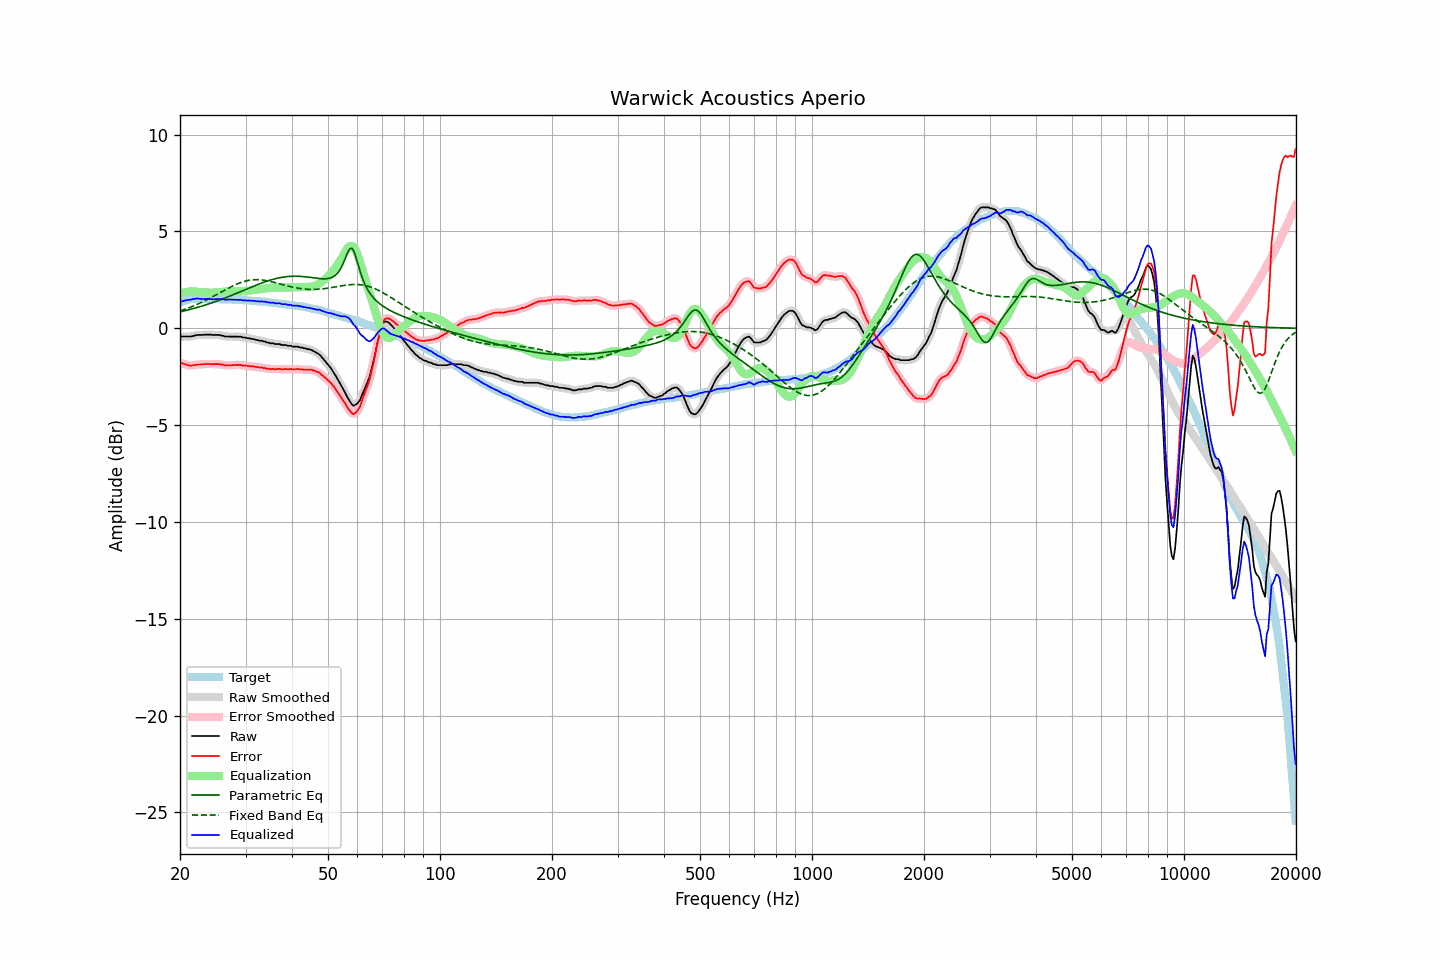

Source data for this figure (header and first rows):
frequency, raw, error, smoothed, error_smoothed, equalization, parametric_eq, fixed_band_eq, equalized_raw, equalized_smoothed, target
20.00, -0.44, -1.79, -0.44, -1.78, 1.78, 0.85, 0.90, 1.34, 1.34, 1.35
20.20, -0.42, -1.80, -0.43, -1.81, 1.81, 0.87, 0.92, 1.39, 1.38, 1.38
20.40, -0.42, -1.83, -0.43, -1.83, 1.84, 0.89, 0.95, 1.41, 1.41, 1.41
20.61, -0.42, -1.85, -0.42, -1.85, 1.86, 0.91, 0.98, 1.44, 1.44, 1.42
20.81, -0.42, -1.88, -0.42, -1.88, 1.88, 0.93, 1.01, 1.45, 1.45, 1.46
21.02, -0.42, -1.91, -0.43, -1.91, 1.89, 0.95, 1.04, 1.47, 1.46, 1.49
21.23, -0.42, -1.92, -0.42, -1.92, 1.90, 0.97, 1.07, 1.48, 1.48, 1.50
21.44, -0.42, -1.93, -0.42, -1.92, 1.91, 0.99, 1.11, 1.48, 1.49, 1.51
21.66, -0.39, -1.91, -0.40, -1.91, 1.91, 1.01, 1.14, 1.51, 1.51, 1.52
21.87, -0.38, -1.90, -0.38, -1.90, 1.90, 1.04, 1.18, 1.52, 1.52, 1.52
22.09, -0.35, -1.88, -0.36, -1.88, 1.89, 1.06, 1.21, 1.54, 1.54, 1.53
22.31, -0.34, -1.87, -0.35, -1.87, 1.88, 1.08, 1.25, 1.54, 1.54, 1.53
22.54, -0.34, -1.87, -0.34, -1.87, 1.87, 1.11, 1.29, 1.53, 1.53, 1.53
22.76, -0.34, -1.87, -0.34, -1.87, 1.86, 1.13, 1.33, 1.52, 1.52, 1.53
22.99, -0.34, -1.86, -0.34, -1.86, 1.85, 1.16, 1.36, 1.51, 1.51, 1.52
23.22, -0.33, -1.85, -0.33, -1.85, 1.85, 1.18, 1.40, 1.51, 1.51, 1.52
23.45, -0.32, -1.84, -0.33, -1.84, 1.85, 1.21, 1.45, 1.52, 1.52, 1.52
23.69, -0.32, -1.84, -0.32, -1.84, 1.84, 1.24, 1.49, 1.52, 1.52, 1.52
23.92, -0.32, -1.84, -0.32, -1.84, 1.84, 1.26, 1.53, 1.52, 1.52, 1.52
24.16, -0.32, -1.84, -0.33, -1.85, 1.84, 1.29, 1.57, 1.52, 1.51, 1.52
24.40, -0.34, -1.86, -0.34, -1.85, 1.84, 1.32, 1.62, 1.50, 1.50, 1.52
24.65, -0.34, -1.85, -0.34, -1.85, 1.84, 1.35, 1.66, 1.50, 1.50, 1.51
24.89, -0.34, -1.85, -0.34, -1.85, 1.85, 1.38, 1.71, 1.50, 1.50, 1.51
25.14, -0.34, -1.85, -0.34, -1.85, 1.85, 1.41, 1.75, 1.51, 1.51, 1.51
25.39, -0.34, -1.85, -0.35, -1.85, 1.86, 1.44, 1.80, 1.52, 1.51, 1.51
25.65, -0.35, -1.86, -0.36, -1.86, 1.87, 1.47, 1.85, 1.52, 1.51, 1.51
25.91, -0.38, -1.88, -0.38, -1.87, 1.88, 1.50, 1.89, 1.50, 1.51, 1.50
26.16, -0.38, -1.88, -0.40, -1.89, 1.89, 1.53, 1.94, 1.51, 1.49, 1.50
26.43, -0.42, -1.92, -0.41, -1.91, 1.90, 1.57, 1.98, 1.47, 1.48, 1.50
26.69, -0.42, -1.92, -0.42, -1.92, 1.91, 1.60, 2.03, 1.48, 1.48, 1.50
26.96, -0.42, -1.92, -0.43, -1.92, 1.91, 1.63, 2.07, 1.49, 1.48, 1.50
27.23, -0.42, -1.91, -0.42, -1.91, 1.91, 1.66, 2.11, 1.49, 1.49, 1.49
27.50, -0.42, -1.91, -0.42, -1.91, 1.91, 1.70, 2.15, 1.48, 1.48, 1.49
27.77, -0.42, -1.90, -0.42, -1.90, 1.90, 1.73, 2.20, 1.48, 1.48, 1.48
28.05, -0.42, -1.90, -0.42, -1.90, 1.90, 1.77, 2.23, 1.47, 1.47, 1.48
28.33, -0.42, -1.89, -0.42, -1.89, 1.90, 1.80, 2.27, 1.47, 1.47, 1.47
28.62, -0.42, -1.89, -0.42, -1.89, 1.89, 1.83, 2.31, 1.47, 1.47, 1.47
28.90, -0.42, -1.89, -0.43, -1.89, 1.90, 1.87, 2.34, 1.47, 1.47, 1.47
29.19, -0.43, -1.89, -0.44, -1.90, 1.90, 1.90, 2.37, 1.47, 1.46, 1.46
29.48, -0.47, -1.93, -0.46, -1.91, 1.91, 1.94, 2.40, 1.44, 1.45, 1.46
29.78, -0.47, -1.92, -0.48, -1.92, 1.92, 1.97, 2.42, 1.45, 1.44, 1.45
30.08, -0.48, -1.93, -0.49, -1.94, 1.93, 2.01, 2.44, 1.45, 1.44, 1.45
30.38, -0.51, -1.95, -0.50, -1.94, 1.94, 2.04, 2.46, 1.43, 1.44, 1.44
30.68, -0.51, -1.95, -0.52, -1.95, 1.95, 2.08, 2.48, 1.44, 1.43, 1.44
30.99, -0.53, -1.96, -0.53, -1.96, 1.96, 2.11, 2.49, 1.43, 1.43, 1.43
31.30, -0.55, -1.97, -0.55, -1.97, 1.97, 2.15, 2.50, 1.42, 1.42, 1.42
31.61, -0.55, -1.97, -0.57, -1.98, 1.98, 2.18, 2.51, 1.43, 1.41, 1.42
31.93, -0.59, -2.00, -0.58, -1.99, 1.99, 2.22, 2.51, 1.40, 1.41, 1.41
32.24, -0.60, -2.00, -0.61, -2.01, 2.00, 2.25, 2.51, 1.40, 1.39, 1.40
32.57, -0.62, -2.02, -0.62, -2.01, 2.01, 2.28, 2.51, 1.39, 1.39, 1.40
32.89, -0.64, -2.03, -0.64, -2.02, 2.03, 2.31, 2.51, 1.38, 1.39, 1.39
33.22, -0.64, -2.02, -0.65, -2.03, 2.04, 2.34, 2.50, 1.39, 1.38, 1.38
33.55, -0.68, -2.06, -0.67, -2.05, 2.05, 2.37, 2.49, 1.37, 1.38, 1.38
33.89, -0.68, -2.05, -0.69, -2.06, 2.06, 2.40, 2.48, 1.38, 1.37, 1.37
34.23, -0.73, -2.09, -0.72, -2.08, 2.07, 2.43, 2.46, 1.34, 1.35, 1.36
34.57, -0.73, -2.08, -0.74, -2.09, 2.08, 2.46, 2.44, 1.35, 1.34, 1.35
34.92, -0.77, -2.11, -0.76, -2.10, 2.09, 2.49, 2.43, 1.32, 1.33, 1.34
35.27, -0.77, -2.10, -0.77, -2.10, 2.10, 2.51, 2.41, 1.32, 1.32, 1.33
35.62, -0.77, -2.09, -0.79, -2.11, 2.10, 2.53, 2.39, 1.33, 1.31, 1.32
35.97, -0.81, -2.12, -0.80, -2.11, 2.11, 2.56, 2.36, 1.29, 1.30, 1.31
... 635 more rows
